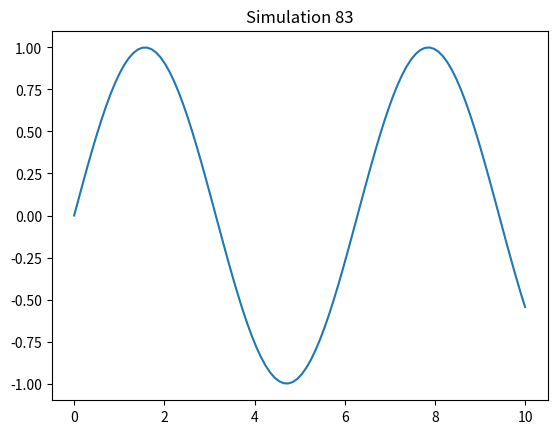

Generate this figure with matplotlib:
import numpy as np
import matplotlib.pyplot as plt
x = np.linspace(0, 10, 100)
y = np.sin(x)
plt.plot(x, y)
plt.title('Simulation 83')
plt.show()
